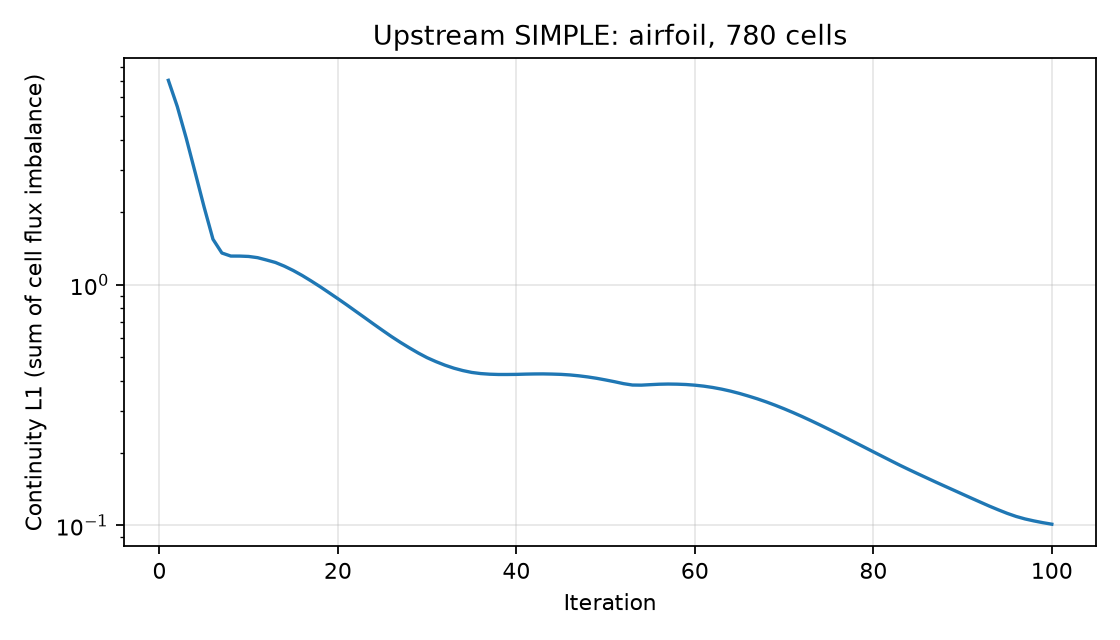

Values plotted in this chart, from the file beside it:
iteration_zero_based, continuity_max, continuity_L1, continuity_net
0.000000000000000000e+00, 6.658181093143049623e-01, 7.065247988127722145e+00, -2.568987544459094829e-02
1.000000000000000000e+00, 4.562275767946911698e-01, 5.499732931580536999e+00, -2.280918711599122517e-02
2.000000000000000000e+00, 2.945271727339527912e-01, 4.064931058926258167e+00, -1.234578607484923540e-02
3.000000000000000000e+00, 1.842682526837603751e-01, 2.930537717666534370e+00, -2.674480537772028210e-03
4.000000000000000000e+00, 1.235624985122354830e-01, 2.106298938427819234e+00, 3.819199095320344184e-03
5.000000000000000000e+00, 1.038032131068465924e-01, 1.545430977617231250e+00, 7.258900775828226737e-03
6.000000000000000000e+00, 1.146236227377681050e-01, 1.354633163650554195e+00, 8.532710023789706957e-03
7.000000000000000000e+00, 1.145442811150798601e-01, 1.315677920440813331e+00, 8.522183858576743570e-03
8.000000000000000000e+00, 1.087678658022082634e-01, 1.315353156345144159e+00, 7.857878292764325368e-03
9.000000000000000000e+00, 1.007125542637682669e-01, 1.310814400245434941e+00, 6.920329658009850837e-03
1.000000000000000000e+01, 9.214021143680534154e-02, 1.295653636647962959e+00, 5.915867849618540453e-03
1.100000000000000000e+01, 8.375492730906630712e-02, 1.267070165717189445e+00, 4.949794263133709682e-03
1.200000000000000000e+01, 7.576871650296636285e-02, 1.237412138315561627e+00, 4.073821389881396304e-03
1.300000000000000000e+01, 6.824144797019791875e-02, 1.194520154283331692e+00, 3.310595172324633240e-03
1.400000000000000000e+01, 6.122082500483527756e-02, 1.145713252780113045e+00, 2.665433288207376405e-03
1.500000000000000000e+01, 5.476634330298132958e-02, 1.092617077089932831e+00, 2.132881997309668543e-03
1.600000000000000000e+01, 4.892824345410094755e-02, 1.037041559929429591e+00, 1.701392472419537005e-03
1.700000000000000000e+01, 4.372338475647224998e-02, 9.820141490135506634e-01, 1.356927215204549453e-03
1.800000000000000000e+01, 3.912549372671827314e-02, 9.270988341400322463e-01, 1.085352795200160425e-03
1.900000000000000000e+01, 3.507180224413439934e-02, 8.748355895315844677e-01, 8.736866639489360153e-04
2.000000000000000000e+01, 3.147996205188866026e-02, 8.245582706710508081e-01, 7.105319436517820719e-04
2.100000000000000000e+01, 2.826663398759086260e-02, 7.756928339695352559e-01, 5.860990109546916627e-04
2.200000000000000000e+01, 2.536102135536009300e-02, 7.300404851067411327e-01, 4.920950163546621015e-04
2.300000000000000000e+01, 2.271052402219778804e-02, 6.865122109888424085e-01, 4.215993435820984681e-04
2.400000000000000000e+01, 2.027927177155223332e-02, 6.464123832553430038e-01, 3.689413117199911996e-04
2.500000000000000000e+01, 1.803898129490746211e-02, 6.092934091699371280e-01, 3.295391256655406942e-04
2.600000000000000000e+01, 1.595840280288677790e-02, 5.764200523230114115e-01, 2.998511449509681792e-04
2.700000000000000000e+01, 1.403431612030311623e-02, 5.471427838177405079e-01, 2.771130265867491338e-04
2.800000000000000000e+01, 1.225791595453103178e-02, 5.206135170862981054e-01, 2.592026140590467098e-04
2.900000000000000000e+01, 1.061972458470341468e-02, 4.976035648242815856e-01, 2.445027985353218081e-04
3.000000000000000000e+01, 9.114035717595940500e-03, 4.791296702393353368e-01, 2.317708731292625335e-04
3.100000000000000000e+01, 7.740734334772545605e-03, 4.632432426608885656e-01, 2.200093120963819010e-04
3.200000000000000000e+01, 7.286692299386388072e-03, 4.501840745683730605e-01, 2.082730121895932235e-04
3.300000000000000000e+01, 6.997542519334580373e-03, 4.400311049699906496e-01, 1.957553724541427620e-04
3.400000000000000000e+01, 6.734557220167580738e-03, 4.322459215904572161e-01, 1.815478921993497752e-04
3.500000000000000000e+01, 6.494450901260329090e-03, 4.276084088025521313e-01, 1.646025795548466258e-04
3.600000000000000000e+01, 6.274363451106786289e-03, 4.250551416890742118e-01, 1.438096992555457782e-04
3.700000000000000000e+01, 6.071824966499939080e-03, 4.238864928376071539e-01, 1.181259871169178938e-04
3.800000000000000000e+01, 5.884708167481988994e-03, 4.238992867878611515e-01, 8.675036859396093036e-05
3.900000000000000000e+01, 5.711176803930406720e-03, 4.242972367547630519e-01, 4.931905845494480300e-05
4.000000000000000000e+01, 5.549636862084113449e-03, 4.253394684584891894e-01, 6.091150398936096000e-06
4.100000000000000000e+01, 5.398694351743578597e-03, 4.260238559075071874e-01, -4.191700626053618262e-05
4.200000000000000000e+01, 5.257120745145726914e-03, 4.262328588369773685e-01, -9.288438689397660042e-05
4.300000000000000000e+01, 5.123999239681246813e-03, 4.255210278466300955e-01, -1.442415345480896338e-04
4.400000000000000000e+01, 4.998077795740130114e-03, 4.243531934021089747e-01, -1.928496325273101886e-04
4.500000000000000000e+01, 4.878486290130638718e-03, 4.220435221400160586e-01, -2.352602700373962463e-04
4.600000000000000000e+01, 4.764579347458663960e-03, 4.185415545009600335e-01, -2.680392525132198334e-04
4.700000000000000000e+01, 4.655663986377511776e-03, 4.140614598016640335e-01, -2.881211106029769875e-04
4.800000000000000000e+01, 4.551069010278574467e-03, 4.086522451584756466e-01, -2.931009284597163589e-04
4.900000000000000000e+01, 4.450226252564341671e-03, 4.022449511899303665e-01, -2.814895013987014222e-04
5.000000000000000000e+01, 4.352630781168542740e-03, 3.955559342832304370e-01, -2.528804749566231080e-04
5.100000000000000000e+01, 4.276408883225002455e-03, 3.883403804863224118e-01, -2.079731045704705239e-04
5.200000000000000000e+01, 4.216287670094409634e-03, 3.832383878220588791e-01, -1.484931134656669593e-04
5.300000000000000000e+01, 4.149908329186047240e-03, 3.827959915296800797e-01, -7.702312317729546887e-05
5.400000000000000000e+01, 4.079307315204339091e-03, 3.845532237127425867e-01, 3.231437131594183665e-06
5.500000000000000000e+01, 4.006151128062462874e-03, 3.861710121534283613e-01, 8.871020149286111545e-05
5.600000000000000000e+01, 3.931746315963380312e-03, 3.868479388388252893e-01, 1.757689292075995113e-04
5.700000000000000000e+01, 3.857059371449977903e-03, 3.863827624422082607e-01, 2.609281043914300768e-04
5.800000000000000000e+01, 3.782762727123412105e-03, 3.851267124435082678e-01, 3.410758247833437645e-04
5.900000000000000000e+01, 3.709296815522122870e-03, 3.826684334067470550e-01, 4.136183674018165807e-04
... 40 more rows
